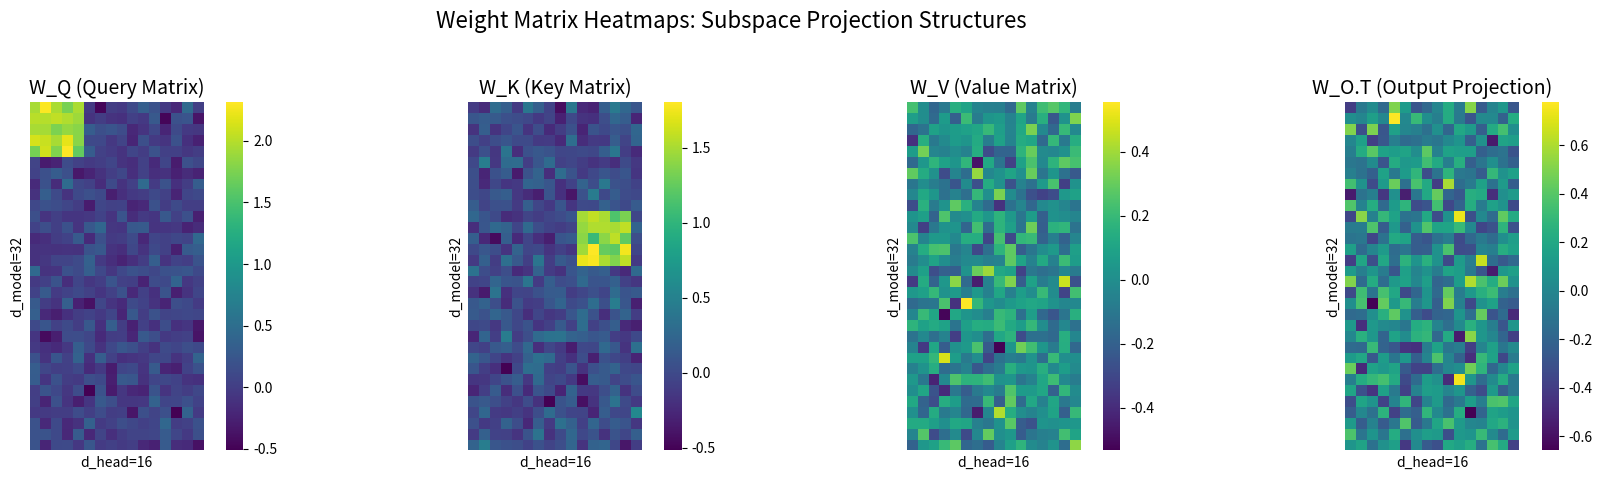
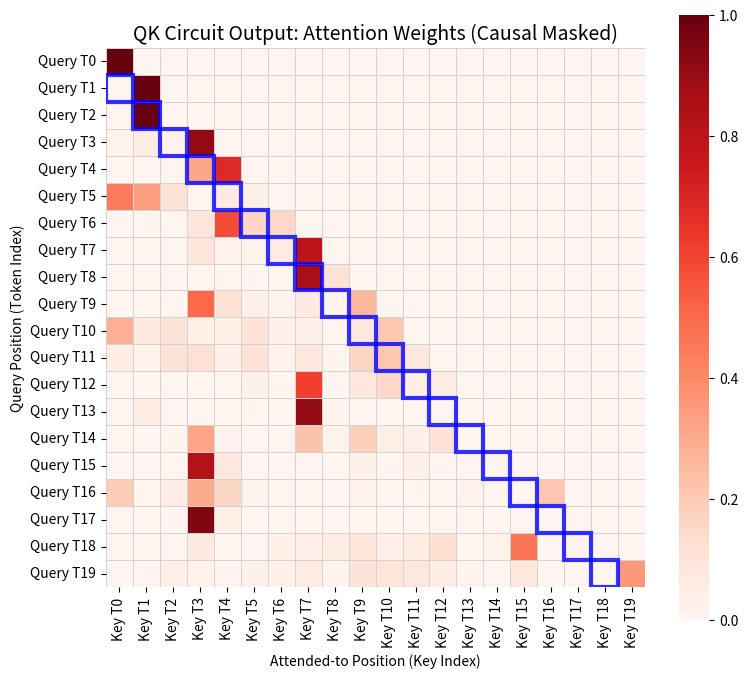
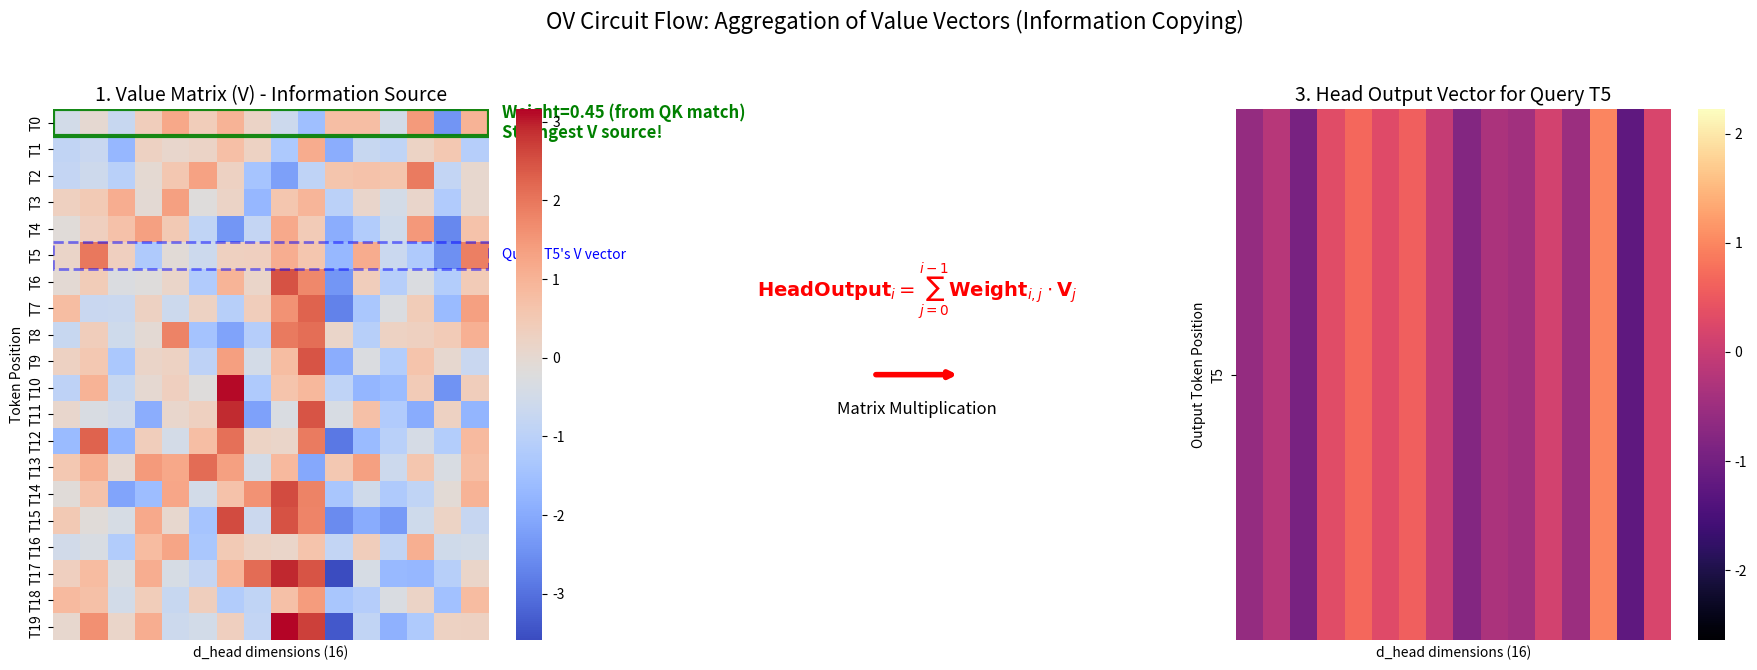
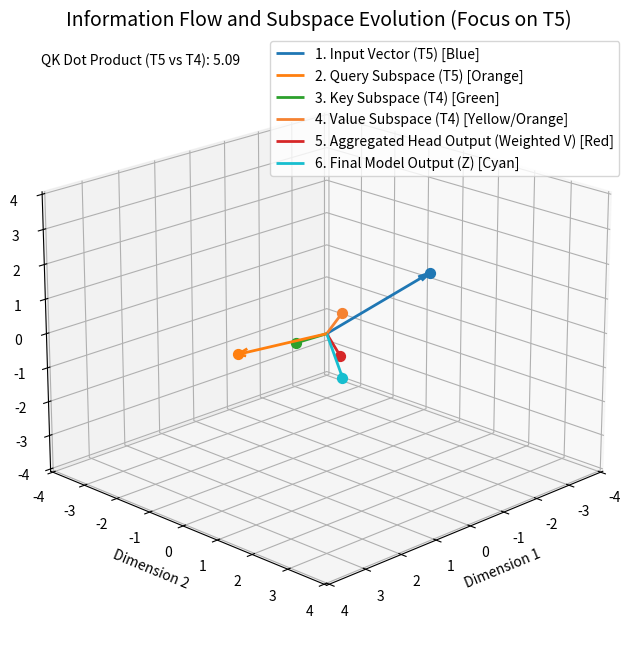

These charts were generated, in order, by the following Python code:
import numpy as np
import matplotlib.pyplot as plt
from mpl_toolkits.mplot3d import Axes3D
import seaborn as sns

# Set a random seed for reproducible results
np.random.seed(42)

def generate_matrices(d_model, d_head):
    """Generates mock Q, K, V, and O weight matrices."""
    print("--- 1. Generating Mock Weights ---")
    # W_Q, W_K, W_V: d_model x d_head
    W_Q = np.random.randn(d_model, d_head) / np.sqrt(d_model)
    W_K = np.random.randn(d_model, d_head) / np.sqrt(d_model)
    W_V = np.random.randn(d_model, d_head) / np.sqrt(d_model)
    # W_O: d_head x d_model (output projection)
    W_O = np.random.randn(d_head, d_model) / np.sqrt(d_head)
    
    # Apply a structure to simulate positional focus (e.g., an Induction Head pattern):
    # We bias the matrices so W_Q @ X_i aligns with W_K @ X_{i-1} for a skip connection.
    # This simplified pattern encourages tokens to attend to the *previous* position.
    
    # W_Q: Enhance diagonal features related to position
    W_Q[:5, :5] += 2.0
    # W_K: Enhance features that should align with W_Q after a shift
    W_K[10:15, 10:15] += 1.5
    # W_V: Enhance features that carry the information to be copied
    W_V[20:25, 20:25] -= 1.0

    return W_Q, W_K, W_V, W_O

def visualize_matrices(matrices, titles):
    """Visualizes the weight matrices as heatmaps."""
    fig, axes = plt.subplots(1, len(matrices), figsize=(18, 5))
    
    for i, (matrix, title) in enumerate(zip(matrices, titles)):
        ax = axes[i]
        sns.heatmap(matrix, ax=ax, cmap="viridis", cbar=True, square=True,
                    xticklabels=False, yticklabels=False)
        ax.set_title(title, fontsize=14)
        ax.set_xlabel(f"d_head={matrix.shape[1]}", fontsize=10)
        ax.set_ylabel(f"d_model={matrix.shape[0]}", fontsize=10)
    
    fig.suptitle("Weight Matrix Heatmaps: Subspace Projection Structures", fontsize=16)
    plt.tight_layout(rect=[0, 0.03, 1, 0.95])
    plt.show()

def visualize_attention_weights(weights):
    """Visualizes the attention weight matrix, highlighting the QK focus."""
    context_length = weights.shape[0]
    fig, ax = plt.subplots(figsize=(8, 7))
    
    # Mask future tokens for a causal model simulation
    mask = np.triu(np.ones_like(weights, dtype=bool), k=1)
    weights_masked = np.ma.masked_where(mask, weights)
    
    sns.heatmap(weights_masked, ax=ax, cmap="Reds", cbar=True, square=True,
                linewidths=.5, linecolor='lightgray',
                xticklabels=[f"Key T{i}" for i in range(context_length)], 
                yticklabels=[f"Query T{i}" for i in range(context_length)])
    
    ax.set_title("QK Circuit Output: Attention Weights (Causal Masked)", fontsize=14)
    ax.set_xlabel("Attended-to Position (Key Index)", fontsize=10)
    ax.set_ylabel("Query Position (Token Index)", fontsize=10)
    
    # Highlight the "induction" diagonal (Token i attends to Token i-1)
    for i in range(1, context_length):
        ax.add_patch(plt.Rectangle((i-1, i), 1, 1, fill=False, edgecolor='blue', lw=3, alpha=0.8))
        
    plt.tight_layout()
    plt.show()

def visualize_ov_circuit_intermediates(V, head_output, weights, current_token_idx):
    """
    Visualizes the Value matrix (V) and the resulting Head Output for a given token, 
    with clear annotations showing the flow of information (QK weight -> V value -> Head Output).
    """
    context_length = V.shape[0]
    d_head = V.shape[1]

    # Get the attention weights for the current token (row i of the weights matrix)
    current_weights = weights[current_token_idx, :]
    
    # Identify the strongest attended token (T_{i-1} in this induction head example)
    attended_indices = [i for i in np.argsort(current_weights)[::-1] if current_weights[i] > 1e-6 and i < current_token_idx] 
    
    top_attended_idx = attended_indices[0] if attended_indices else None
    
    # Use a figure with 3 columns, where the middle one is just for the flow arrow
    fig, axes = plt.subplots(1, 3, figsize=(18, 7), gridspec_kw={'width_ratios': [1, 0.2, 1]})
    ax1, ax_flow, ax2 = axes
    
    # --- Plot 1: Value Matrix (V) ---
    sns.heatmap(V, ax=ax1, cmap="coolwarm", cbar=True, square=False,
                xticklabels=False, 
                yticklabels=[f"T{i}" for i in range(context_length)],
                vmin=V.min(), vmax=V.max())
    
    ax1.set_title(f"1. Value Matrix (V) - Information Source", fontsize=14)
    ax1.set_xlabel(f"d_head dimensions ({d_head})", fontsize=10)
    ax1.set_ylabel("Token Position", fontsize=10)

    # Highlight the row corresponding to the Query Token T_i (its own Value vector)
    ax1.add_patch(plt.Rectangle((0, current_token_idx), d_head, 1, 
                                fill=False, edgecolor='blue', lw=2, alpha=0.5, linestyle='--'))
    ax1.text(d_head + 0.5, current_token_idx + 0.5, 
             f"Query T{current_token_idx}'s V vector", 
             va='center', color='blue', fontsize=10)
    
    if top_attended_idx is not None:
        weight_val = current_weights[top_attended_idx]
        
        # Highlight the strongest contributing row (Value vector being copied)
        ax1.add_patch(plt.Rectangle((0, top_attended_idx), d_head, 1, 
                                    fill=False, edgecolor='green', lw=3, alpha=0.9))
                                    
        # Annotate the QK Weight next to the V vector
        ax1.text(d_head + 0.5, top_attended_idx + 0.5, 
                 f"Weight={weight_val:.2f} (from QK match)\nStrongest V source!", 
                 va='center', color='green', fontsize=12, weight='bold')

    # --- Plot 2: Head Output (Weighted V) ---
    # This vector is the result of SUMMING (Weight_j * V_j) for all j tokens
    current_head_output = head_output[current_token_idx:current_token_idx+1, :]
    
    sns.heatmap(current_head_output, ax=ax2, cmap="magma", cbar=True, square=False,
                xticklabels=False, 
                yticklabels=[f"T{current_token_idx}"],
                vmin=head_output.min(), vmax=head_output.max())
    
    ax2.set_title(f"3. Head Output Vector for Query T{current_token_idx}", fontsize=14)
    ax2.set_xlabel(f"d_head dimensions ({d_head})", fontsize=10)
    ax2.set_ylabel("Output Token Position", fontsize=10)

    # --- Plot 3: Flow Arrow and Operation (in the middle axis) ---
    ax_flow.axis('off') # Hide axis for flow diagram
    
    # Draw a conceptual arrow representing the linear combination flow
    ax_flow.annotate('', xy=(0.9, 0.5), xytext=(0.1, 0.5),
                     arrowprops={'arrowstyle': '->', 'lw': 4, 'color': 'red'},
                     xycoords='axes fraction', textcoords='axes fraction')
    
    # Label the operation
    ax_flow.text(0.5, 0.6, r'$\mathbf{HeadOutput}_i = \sum_{j=0}^{i-1} \mathbf{Weight}_{i,j} \cdot \mathbf{V}_j$', 
                 fontsize=14, ha='center', va='bottom', color='red', weight='bold')
    ax_flow.text(0.5, 0.45, r'Matrix Multiplication', 
                 fontsize=12, ha='center', va='top', color='black')
    
    fig.suptitle("OV Circuit Flow: Aggregation of Value Vectors (Information Copying)", fontsize=16)
    plt.tight_layout(rect=[0, 0.03, 1, 0.95])
    plt.show()

def softmax(x):
    """Computes softmax along the last axis."""
    e_x = np.exp(x - np.max(x, axis=-1, keepdims=True))
    return e_x / np.sum(e_x, axis=-1, keepdims=True)

def simulate_attention(X, W_Q, W_K, W_V, W_O):
    """Simulates a single attention head computation."""
    
    # 1. QK Circuit: Calculates query and key vectors and computes attention scores.
    # X (Context_Length x d_model) -> now includes token and position embeddings
    
    # Q (Context_Length x d_head): Query vector projection
    Q = X @ W_Q
    print(f"2. Q: X @ W_Q -> Shape: {Q.shape}")
    
    # K (Context_Length x d_head): Key vector projection
    K = X @ W_K
    print(f"3. K: X @ W_K -> Shape: {K.shape}")
    
    # Attention Scores (Context_Length x Context_Length)
    # Score = Q @ K.T / sqrt(d_head)
    scores = Q @ K.T
    d_head = Q.shape[1]
    scores = scores / np.sqrt(d_head)
    print(f"4. Scores: Q @ K.T / sqrt(d_head) -> Shape: {scores.shape}")
    
    # Apply Causal Mask (look only at previous tokens)
    mask = np.triu(np.ones_like(scores, dtype=bool), k=1)
    scores[mask] = -np.inf # Set scores for future tokens to negative infinity
    
    # Attention Weights (Context_Length x Context_Length)
    weights = softmax(scores)
    print(f"5. Weights (Softmax + Causal Mask): Shape: {weights.shape}")
    
    # 2. OV Circuit: Calculates value vectors and aggregates information.
    
    # V (Context_Length x d_head): Value vector projection
    V = X @ W_V
    print(f"6. V: X @ W_V -> Shape: {V.shape}")
    
    # Weighted V (Context_Length x d_head): Aggregated information per token
    # Head Output = Attention Weights @ V
    head_output = weights @ V
    print(f"7. Head Output: Weights @ V -> Shape: {head_output.shape}")

    # 3. Output Projection
    # Z (Context_Length x d_model): Final output of the head (in model space)
    Z = head_output @ W_O
    print(f"8. Final Output Z: Head_Output @ W_O -> Shape: {Z.shape}")
    
    return Q, K, V, head_output, Z, scores, weights

def visualize_subspaces(X, Q, K, V, head_output, Z, current_token_idx):
    """
    Visualizes the movement of a single token vector through the different attention subspaces.
    """
    
    if current_token_idx == 0:
        print("Cannot visualize QK interaction for T0 as it has no previous token. Using T1.")
        current_token_idx = 1
    
    x_vec = X[current_token_idx]
    q_vec = Q[current_token_idx]
    
    # T_{i-1} vectors, which are the source of information (Key and Value)
    k_vec_prev = K[current_token_idx - 1] 
    v_vec_prev = V[current_token_idx - 1]
    
    head_output_vec = head_output[current_token_idx]
    z_vec = Z[current_token_idx]
    
    # Collect the vectors for visualization (using the first 3 dimensions)
    vectors = {
        f"1. Input Vector (T{current_token_idx}) [Blue]": x_vec[:3],
        f"2. Query Subspace (T{current_token_idx}) [Orange]": q_vec[:3],
        f"3. Key Subspace (T{current_token_idx - 1}) [Green]": k_vec_prev[:3], # QK Interaction
        f"4. Value Subspace (T{current_token_idx - 1}) [Yellow/Orange]": v_vec_prev[:3], # OV Information Source
        "5. Aggregated Head Output (Weighted V) [Red]": head_output_vec[:3],
        "6. Final Model Output (Z) [Cyan]": z_vec[:3]
    }
    
    # Calculate QK dot product for context
    qk_dot_product = np.dot(q_vec, k_vec_prev)
    print(f"\nQK Interaction Focus: Dot Product (Query T{current_token_idx} vs Key T{current_token_idx - 1}) = {qk_dot_product:.2f}")

    colors = ['#1f77b4', '#ff7f0e', '#2ca02c', '#f58231', '#d62728', '#17becf']
    
    fig = plt.figure(figsize=(10, 8))
    ax = fig.add_subplot(111, projection='3d')
    
    ax.set_title(f"Information Flow and Subspace Evolution (Focus on T{current_token_idx})", fontsize=14)
    ax.set_xlabel("Dimension 1", fontsize=10)
    ax.set_ylabel("Dimension 2", fontsize=10)
    ax.set_zlabel("Dimension 3", fontsize=10)

    # Plot vectors
    origin = [0, 0, 0]
    for i, (label, vec) in enumerate(vectors.items()):
        # Plot vector as an arrow
        ax.quiver(*origin, vec[0], vec[1], vec[2], 
                  color=colors[i], length=1.0, arrow_length_ratio=0.1, 
                  label=label, linewidth=2)
        
        # Plot the endpoint as a sphere (marker)
        ax.scatter(vec[0], vec[1], vec[2], color=colors[i], s=50)

    # Note on QK alignment
    ax.text2D(0.05, 0.95, f"QK Dot Product (T{current_token_idx} vs T{current_token_idx - 1}): {qk_dot_product:.2f}", 
              transform=ax.transAxes, color='black', fontsize=10)

    ax.legend(loc='best')
    ax.view_init(elev=20, azim=45) # Set initial view angle

    # Set limits based on all points to ensure everything is visible
    all_coords = np.array(list(vectors.values()))
    max_val = np.max(np.abs(all_coords)) * 1.2
    
    ax.set_xlim([-max_val, max_val])
    ax.set_ylim([-max_val, max_val])
    ax.set_zlim([-max_val, max_val])

    plt.show()

# --- Main Execution ---
if __name__ == "__main__":
    
    # Define hyper-parameters
    D_MODEL = 32         # Dimensionality of the model's embeddings
    D_HEAD = 16          # Dimensionality of the attention head's internal space
    CONTEXT_LENGTH = 20  # Increased for better visualization of the attention matrix
    
    # Set the token index for focused visualizations (e.g., T5)
    TOKEN_FOCUS_IDX = 5 
    
    print(f"Configuration: d_model={D_MODEL}, d_head={D_HEAD}, Context_Length={CONTEXT_LENGTH}\n")
    
    # 1. Generate Input Embeddings (X)
    # Token Embeddings (content information)
    Token_Embeddings = np.random.randn(CONTEXT_LENGTH, D_MODEL)
    
    # Positional Embeddings (positional information) - Sinusoidal structure is common
    positions = np.arange(CONTEXT_LENGTH)[:, np.newaxis]
    i = np.arange(0, D_MODEL, 2)
    Position_Embeddings = np.zeros((CONTEXT_LENGTH, D_MODEL))
    Position_Embeddings[:, 0::2] = np.sin(positions / (10000**(i / D_MODEL)))
    Position_Embeddings[:, 1::2] = np.cos(positions / (10000**(i / D_MODEL)))
    
    # Combined Input Embedding (X = TE + PE)
    X = Token_Embeddings + Position_Embeddings
    
    print(f"0. Input Embeddings X (TE + PE): Shape: {X.shape}\n")
    
    # 2. Generate Weight Matrices
    W_Q, W_K, W_V, W_O = generate_matrices(D_MODEL, D_HEAD)
    
    # 3. Visualize Weight Matrices
    visualize_matrices(
        [W_Q, W_K, W_V, W_O.T], 
        ["W_Q (Query Matrix)", "W_K (Key Matrix)", "W_V (Value Matrix)", "W_O.T (Output Projection)"]
    )

    # 4. Simulate the Attention Mechanism
    Q, K, V, head_output, Z, scores, weights = simulate_attention(X, W_Q, W_K, W_V, W_O)
    
    # 5. Visualize QK Circuit Output (Attention Weights)
    visualize_attention_weights(weights)
    
    # 6. Visualize OV Circuit Intermediates: V and Weighted V
    print("\n--- 11. Visualizing OV Circuit Intermediates ---")
    visualize_ov_circuit_intermediates(V, head_output, weights, TOKEN_FOCUS_IDX)
    
    print("\n--- 9. QK Attention Scores (Focus Token) ---")
    print(f"Token {TOKEN_FOCUS_IDX} Attention Scores (to all previous keys):\n{scores[TOKEN_FOCUS_IDX]}")
    
    print("\n--- 10. Attention Weights (Focus Token) ---")
    print(f"Token {TOKEN_FOCUS_IDX} Attention Weights (to all previous keys, sums to 1):\n{weights[TOKEN_FOCUS_IDX]}")
    
    # 7. Visualize Subspace Evolution, highlighting the QK interaction
    print("\n--- 12. Visualizing Subspace Evolution ---")
    visualize_subspaces(X, Q, K, V, head_output, Z, TOKEN_FOCUS_IDX)

